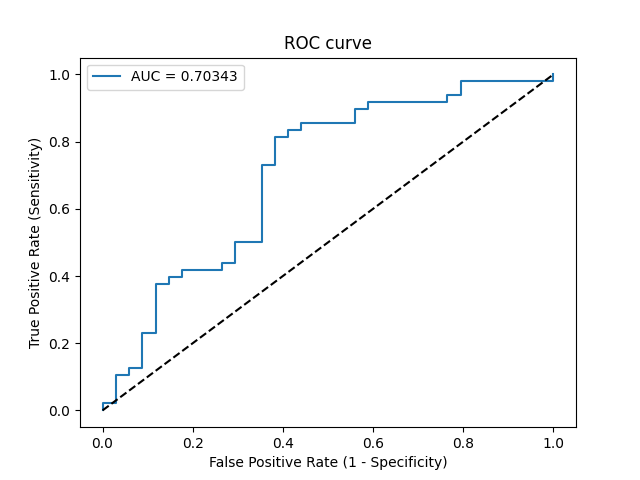

Data behind this chart, as committed beside it:
Threshold, Sensitivity, Specificity, NPV, PPV
inf, 0.0, 1.0, 0.4146, 0
0.8438, 0.02083, 1.0, 0.4198, 1.0
0.8346, 0.02083, 0.9706, 0.4125, 0.5
0.8038, 0.1042, 0.9706, 0.4342, 0.8333
0.7937, 0.1042, 0.9412, 0.4267, 0.7143
0.7799, 0.125, 0.9412, 0.4324, 0.75
0.7799, 0.125, 0.9118, 0.4247, 0.6667
0.7648, 0.2292, 0.9118, 0.4559, 0.7857
0.7544, 0.2292, 0.8824, 0.4478, 0.7333
0.7064, 0.375, 0.8824, 0.5, 0.8182
0.7035, 0.375, 0.8529, 0.4915, 0.7826
0.7, 0.3958, 0.8529, 0.5, 0.7917
0.6963, 0.3958, 0.8235, 0.4912, 0.76
0.6951, 0.4167, 0.8235, 0.5, 0.7692
0.6655, 0.4167, 0.7353, 0.4717, 0.6897
0.6647, 0.4375, 0.7353, 0.4808, 0.7
0.6635, 0.4375, 0.7059, 0.4706, 0.6774
0.6536, 0.5, 0.7059, 0.5, 0.7059
0.6499, 0.5, 0.6471, 0.4783, 0.6667
0.6038, 0.7292, 0.6471, 0.6286, 0.7447
0.6031, 0.7292, 0.6176, 0.6176, 0.7292
0.5981, 0.8125, 0.6176, 0.7, 0.75
0.589, 0.8125, 0.5882, 0.6897, 0.7358
0.5863, 0.8333, 0.5882, 0.7143, 0.7407
0.5798, 0.8333, 0.5588, 0.7037, 0.7273
0.5767, 0.8542, 0.5588, 0.7308, 0.7321
0.5605, 0.8542, 0.4412, 0.6818, 0.6833
0.5439, 0.8958, 0.4412, 0.75, 0.6935
0.5437, 0.8958, 0.4118, 0.7368, 0.6825
0.5435, 0.9167, 0.4118, 0.7778, 0.6875
0.5104, 0.9167, 0.2353, 0.6667, 0.6286
0.5043, 0.9375, 0.2353, 0.7273, 0.6338
0.4979, 0.9375, 0.2059, 0.7, 0.625
0.4885, 0.9792, 0.2059, 0.875, 0.6351
0.4143, 0.9792, 0.0, 0.0, 0.5802
0.4004, 1.0, 0.0, 0, 0.5854
